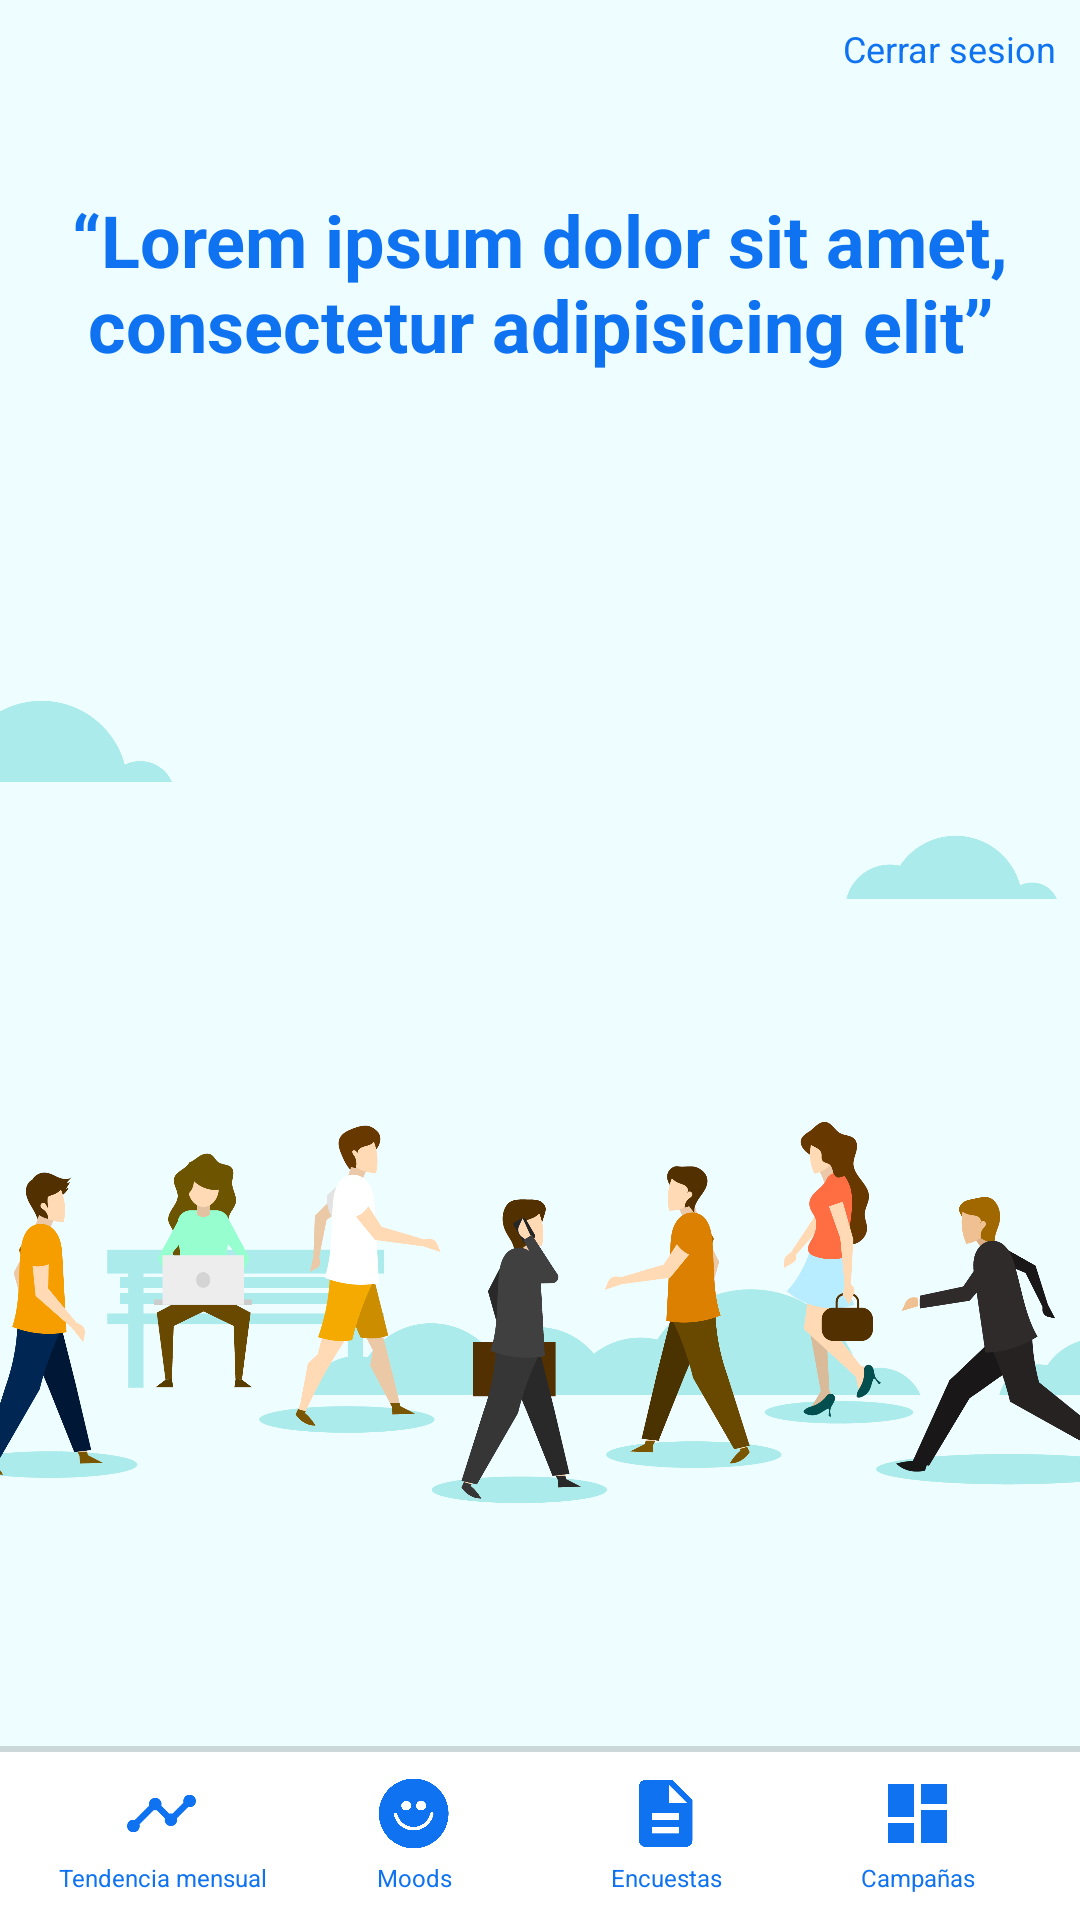

Produce the Android XML layout that renders to this screen, including the resource entries it uses.
<!-- AndroidManifest.xml: application theme Theme.AppCompat.NoActionBar -->
<!-- res/layout/activity_collaborator_menu.xml -->
<?xml version="1.0" encoding="utf-8"?>
<android.support.constraint.ConstraintLayout xmlns:android="http://schemas.android.com/apk/res/android"
    xmlns:app="http://schemas.android.com/apk/res-auto"
    xmlns:tools="http://schemas.android.com/tools"
    android:id="@+id/mainview"
    android:layout_width="match_parent"
    android:layout_height="match_parent"
    android:background="@color/menu_light"
    tools:context="com.ufo.tiago.moods.CollaboratorMenuActivity">

    <ProgressBar
        android:id="@+id/loader"
        style="?android:attr/progressBarStyle"
        android:layout_width="wrap_content"
        android:layout_height="wrap_content"
        android:visibility="gone"
        app:layout_constraintBottom_toBottomOf="parent"
        app:layout_constraintLeft_toLeftOf="parent"
        app:layout_constraintRight_toRightOf="parent"
        app:layout_constraintTop_toTopOf="parent" />

    <TextView
        android:id="@+id/close_session_btn"
        android:layout_width="344dp"
        android:layout_height="wrap_content"
        android:layout_marginLeft="16dp"
        android:layout_marginRight="16dp"
        android:layout_marginTop="8dp"
        android:background="@android:color/transparent"
        android:text="@string/close"
        android:textAlignment="textEnd"
        android:textColor="@color/colorPrimary"
        android:textSize="12dp"
        app:layout_constraintLeft_toLeftOf="parent"
        app:layout_constraintRight_toRightOf="parent"
        app:layout_constraintTop_toTopOf="parent" />

    <TextView
        android:id="@+id/quote_textview"
        android:layout_width="0dp"
        android:layout_height="wrap_content"
        android:layout_marginBottom="8dp"
        android:layout_marginEnd="20dp"
        android:layout_marginLeft="20dp"
        android:layout_marginRight="20dp"
        android:layout_marginStart="20dp"
        android:layout_marginTop="8dp"
        android:gravity="center"
        android:text="“Lorem ipsum dolor sit amet, consectetur adipisicing elit”"
        android:textColor="@color/colorPrimary"
        android:textSize="24dp"
        android:textStyle="bold"
        app:layout_constraintBottom_toTopOf="@+id/bottom_bar"
        app:layout_constraintHorizontal_bias="0.0"
        app:layout_constraintLeft_toLeftOf="parent"
        app:layout_constraintRight_toRightOf="parent"
        app:layout_constraintTop_toTopOf="parent"
        app:layout_constraintVertical_bias="0.11" />

    <RelativeLayout
        android:id="@+id/shadow"
        android:layout_width="0dp"
        android:layout_height="58dp"
        android:background="@color/dark_transparent"
        android:orientation="vertical"
        app:layout_constraintBottom_toBottomOf="parent"
        app:layout_constraintLeft_toLeftOf="parent"
        app:layout_constraintRight_toRightOf="parent">

    </RelativeLayout>

    <LinearLayout
        android:gravity="center"
        android:id="@+id/bottom_bar"
        android:layout_width="0dp"
        android:layout_height="56dp"
        android:background="@color/white"
        android:orientation="horizontal"
        android:paddingBottom="5dp"
        android:paddingLeft="12dp"
        android:paddingRight="12dp"
        android:paddingTop="8dp"
        android:weightSum="4"
        app:layout_constraintBottom_toBottomOf="parent"
        app:layout_constraintLeft_toLeftOf="parent"
        app:layout_constraintRight_toRightOf="parent">

        <LinearLayout
            android:id="@+id/tendency_layout"
            android:layout_width="wrap_content"
            android:layout_height="match_parent"
            android:orientation="vertical"
            android:gravity="center"
            android:layout_weight="1">

            <ImageView
                android:layout_width="53dp"
                android:layout_height="25dp"
                app:srcCompat="@drawable/ic_timeline_blue" />

            <TextView
                android:layout_width="match_parent"
                android:layout_height="match_parent"
                android:gravity="center"
                android:text="@string/tendency"
                android:textColor="@color/colorPrimary"
                android:textSize="8dp" />
        </LinearLayout>

        <LinearLayout
            android:gravity="center"
            android:id="@+id/moods_layout"
            android:layout_width="wrap_content"
            android:layout_height="match_parent"
            android:orientation="vertical"
            android:layout_weight="1">

            <ImageView
                android:id="@+id/frist_item_img"
                android:layout_width="53dp"
                android:layout_height="25dp"
                app:srcCompat="@drawable/mood_icon" />

            <TextView
                android:id="@+id/first_item_textview"
                android:layout_width="match_parent"
                android:layout_height="match_parent"
                android:gravity="center"
                android:text="@string/moods"
                android:textColor="@color/colorPrimary"
                android:textSize="8dp" />
        </LinearLayout>

        <LinearLayout
            android:gravity="center"
            android:id="@+id/forms_layout"
            android:layout_width="wrap_content"
            android:layout_height="match_parent"
            android:layout_alignParentTop="true"
            android:layout_centerHorizontal="true"
            android:layout_weight="1"
            android:orientation="vertical">

            <ImageView
                android:id="@+id/imageView5"
                android:layout_width="53dp"
                android:layout_height="25dp"
                app:srcCompat="@drawable/forms_icon" />

            <TextView
                android:id="@+id/textView5"
                android:layout_width="match_parent"
                android:layout_height="match_parent"
                android:gravity="center"
                android:text="@string/forms"
                android:textColor="@color/colorPrimary"
                android:textSize="8dp" />
        </LinearLayout>

        <LinearLayout
            android:gravity="center"
            android:id="@+id/campaigns_layout"
            android:layout_width="wrap_content"
            android:layout_height="match_parent"
            android:layout_alignParentEnd="true"
            android:layout_alignParentTop="true"
            android:layout_weight="1"
            android:orientation="vertical">

            <ImageView
                android:id="@+id/imageView6"
                android:layout_width="53dp"
                android:layout_height="25dp"
                app:srcCompat="@drawable/campaigns_icon" />

            <TextView
                android:layout_width="match_parent"
                android:layout_height="match_parent"
                android:gravity="center"
                android:text="@string/campaigns"
                android:textColor="@color/colorPrimary"
                android:textSize="8dp" />
        </LinearLayout>
    </LinearLayout>

    <ImageView
        android:id="@+id/background_img"
        android:layout_width="wrap_content"
        android:layout_height="wrap_content"
        android:layout_marginTop="50dp"
        app:layout_constraintHorizontal_bias="0.0"
        app:layout_constraintLeft_toLeftOf="parent"
        app:layout_constraintRight_toRightOf="parent"
        app:layout_constraintTop_toTopOf="parent"
        app:srcCompat="@drawable/backgorund_light" />

    <ImageView
        android:id="@+id/imageView7"
        android:layout_width="100dp"
        android:layout_height="32dp"
        android:layout_marginLeft="16dp"
        android:layout_marginTop="8dp"
        app:layout_constraintLeft_toLeftOf="parent"
        app:layout_constraintTop_toTopOf="parent"
        app:srcCompat="@drawable/nicelogo" />


</android.support.constraint.ConstraintLayout>
<!-- resources referenced by this layout -->
<resources>
  <color name="colorPrimary">#0E72F1</color>
  <color name="dark_transparent">#26000000</color>
  <color name="menu_light">#EEFDFF</color>
  <color name="white">#FFFF</color>
  <!-- drawable backgorund_light: png bitmap (drawable-hdpi, 87573 bytes) -->
  <!-- drawable campaigns_icon: png bitmap (drawable-hdpi, 775 bytes) -->
  <!-- drawable forms_icon: png bitmap (drawable-hdpi, 1377 bytes) -->
  <!-- drawable ic_timeline_blue: png bitmap (drawable-hdpi, 658 bytes) -->
  <!-- drawable mood_icon: png bitmap (drawable-xxxhdpi, 15722 bytes) -->
  <string name="campaigns">Campañas</string>
  <string name="close">Cerrar sesion</string>
  <string name="forms">Encuestas</string>
  <string name="moods">Moods</string>
  <string name="tendency">Tendencia mensual</string>
</resources>
